The GitHub repository wds-dxh/ai-for-desk-lamp contains a labelled image folder "data" with 3 categories: down, phone, right. Examples follow, each with its label.

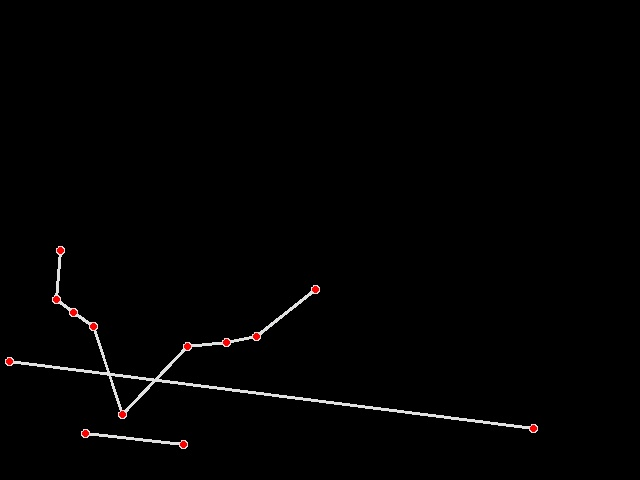
Label: down

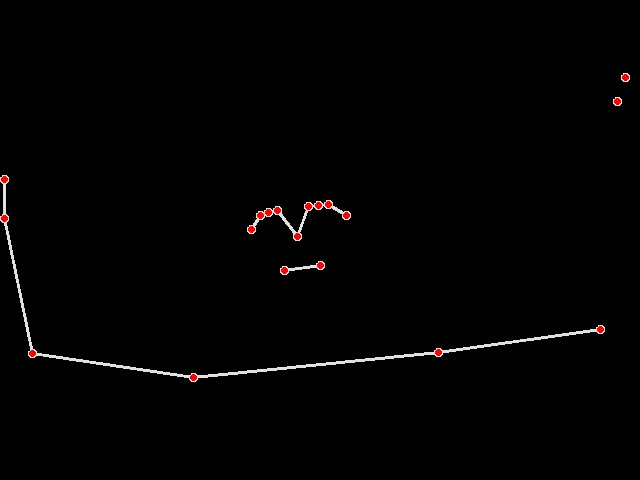
Label: right

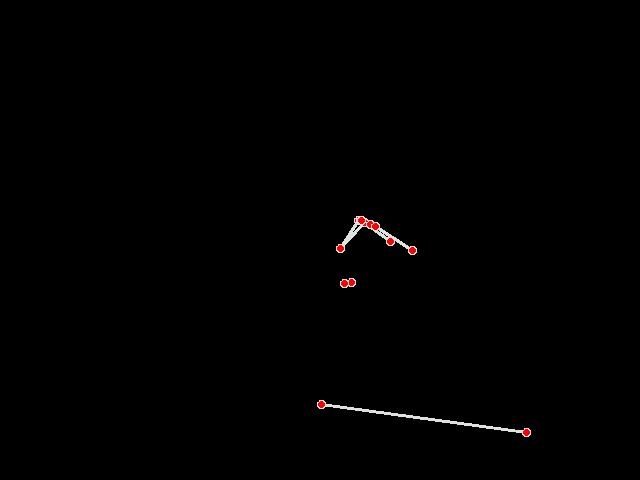
Label: phone

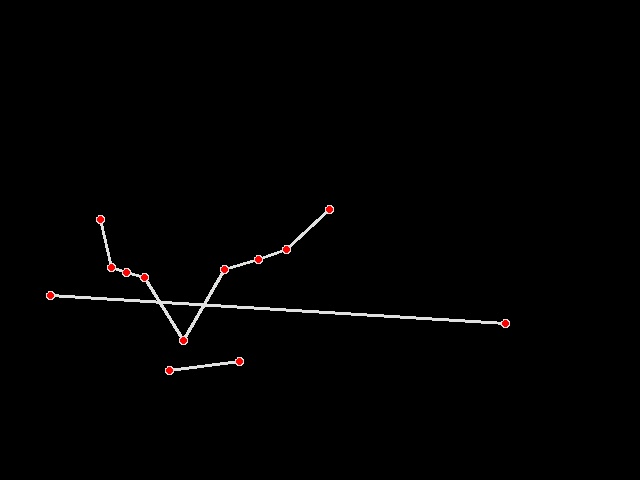
Label: down

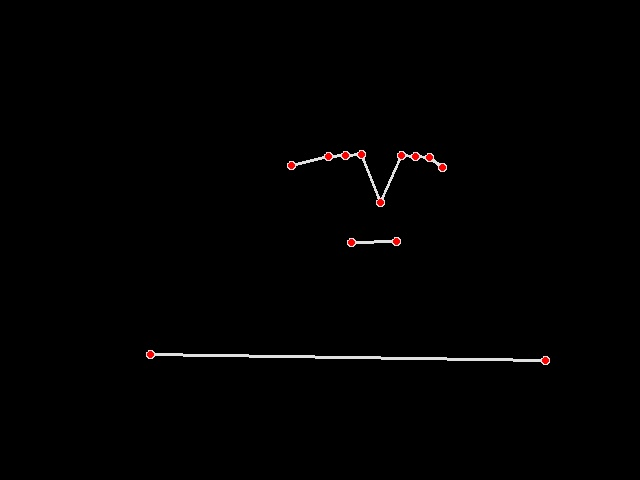
Label: right

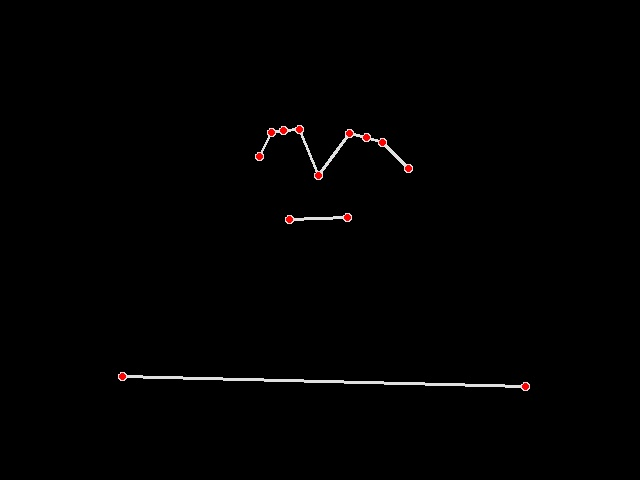
Label: right
